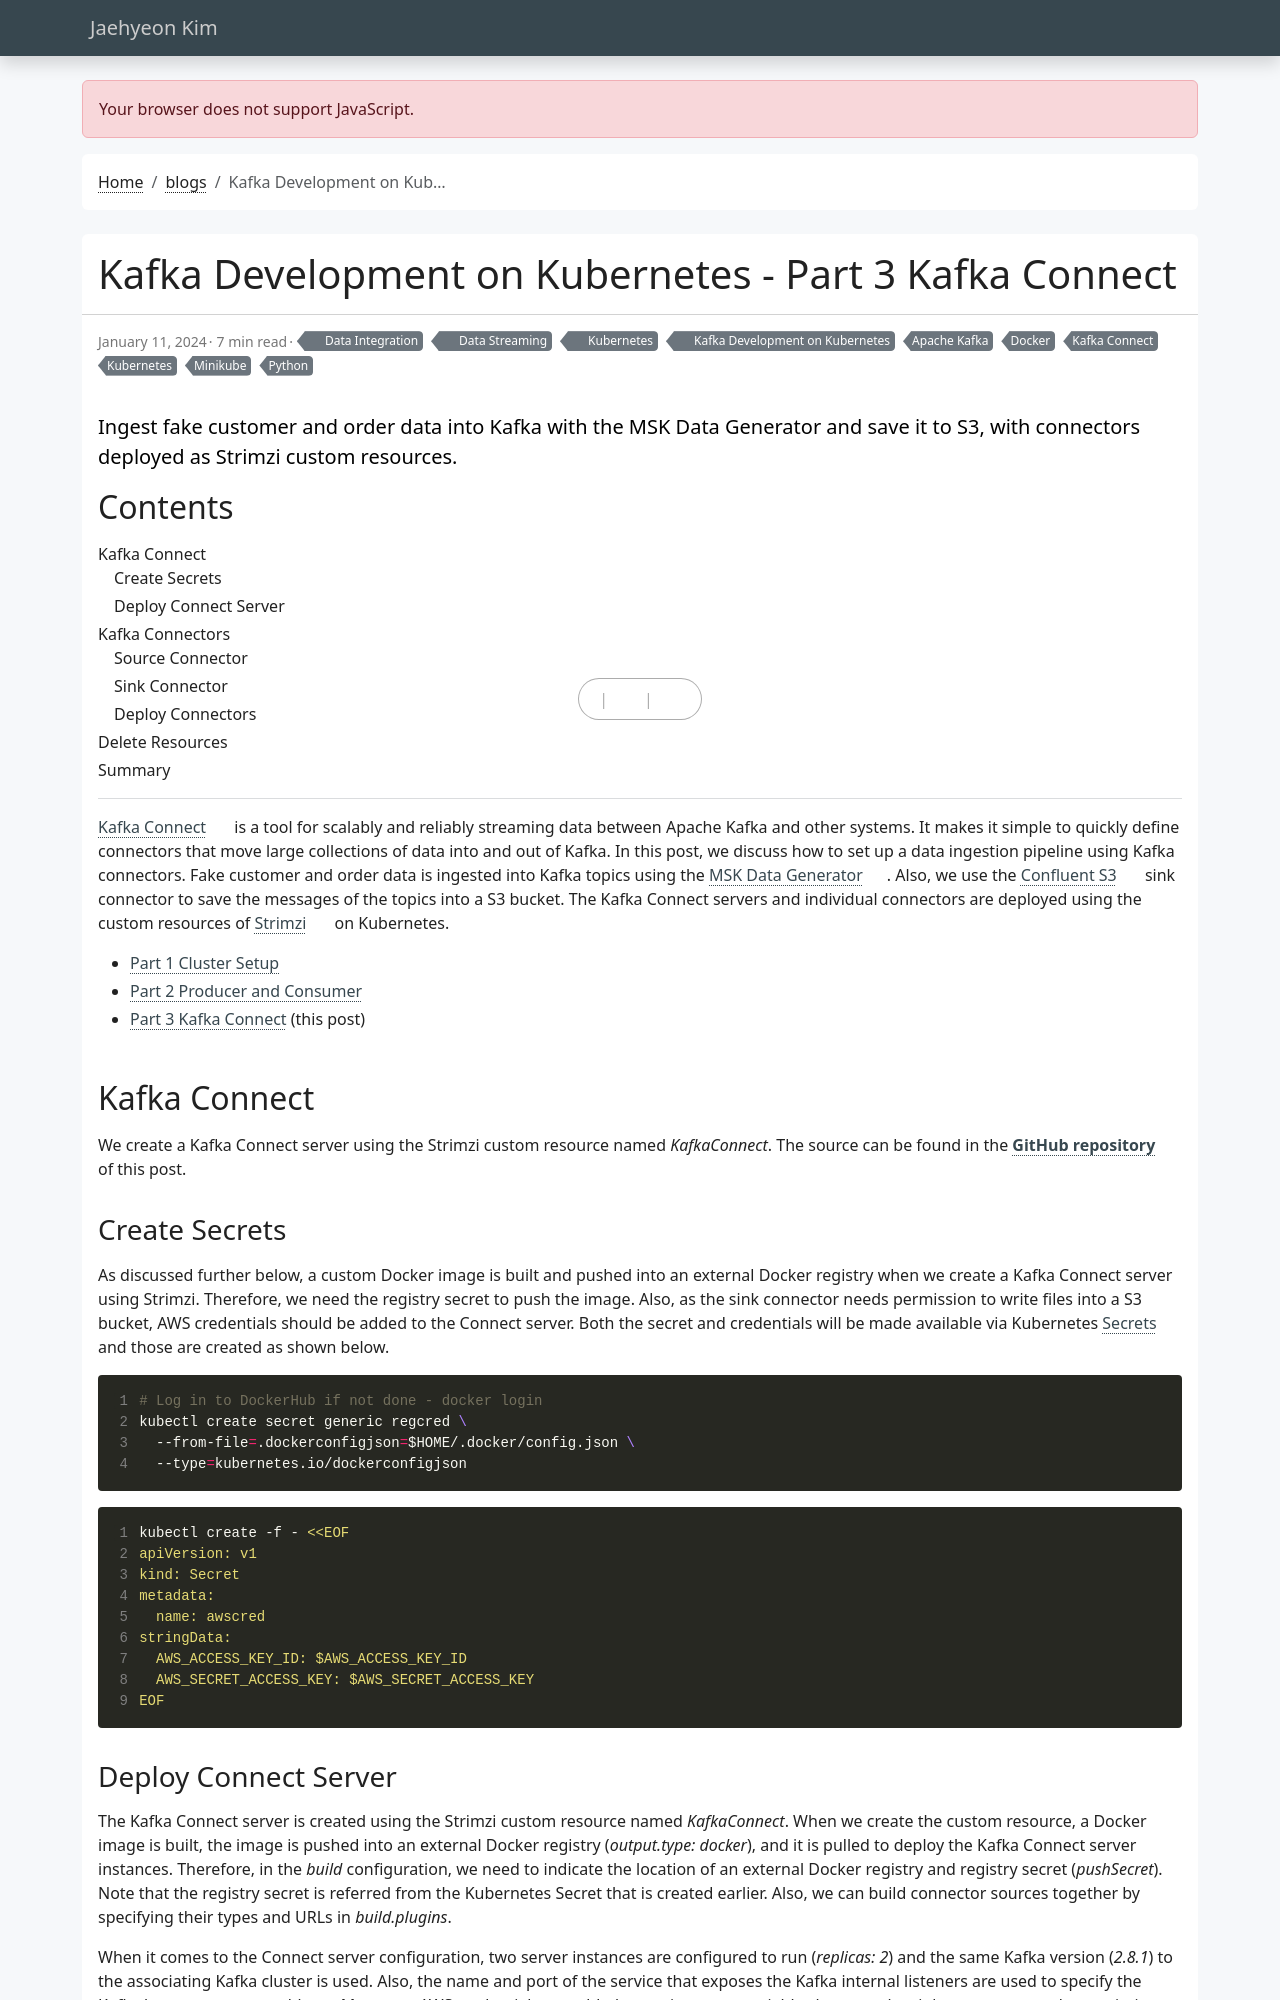

repository: jaehyeon-kim/jaehyeon-kim.github.io · page: blog/2024-01-11-kafka-development-on-k8s-part-3/index.html · generator: jekyll

---
title: Kafka Development on Kubernetes - Part 3 Kafka Connect
date: 2024-01-11
draft: false
featured: false
comment: true
toc: true
series:
  - Kafka Development on Kubernetes
categories:
  - Data Streaming
  - Data Integration
  - Kubernetes
tags: 
  - Apache Kafka
  - Kafka Connect
  - Kubernetes
  - Minikube
  - Docker
  - Python
description: Ingest fake customer and order data into Kafka with the MSK Data Generator and save it to S3, with connectors deployed as Strimzi custom resources.
---

[Kafka Connect](https://kafka.apache.org/documentation/#connect) is a tool for scalably and reliably streaming data between Apache Kafka and other systems. It makes it simple to quickly define connectors that move large collections of data into and out of Kafka. In this post, we discuss how to set up a data ingestion pipeline using Kafka connectors. Fake customer and order data is ingested into Kafka topics using the [MSK Data Generator](https://github.com/awslabs/amazon-msk-data-generator). Also, we use the [Confluent S3](https://www.confluent.io/hub/confluentinc/kafka-connect-s3) sink connector to save the messages of the topics into a S3 bucket. The Kafka Connect servers and individual connectors are deployed using the custom resources of [Strimzi](https://strimzi.io/) on Kubernetes.

* [Part 1 Cluster Setup](/blog/2023-12-21-kafka-development-on-k8s-part-1/)
* [Part 2 Producer and Consumer](/blog/2024-01-04-kafka-development-on-k8s-part-2/)
* [Part 3 Kafka Connect](#) (this post)

## Kafka Connect

We create a Kafka Connect server using the Strimzi custom resource named *KafkaConnect*. The source can be found in the [**GitHub repository**](https://github.com/jaehyeon-kim/kafka-pocs/tree/main/kafka-dev-on-k8s/part-03) of this post.
